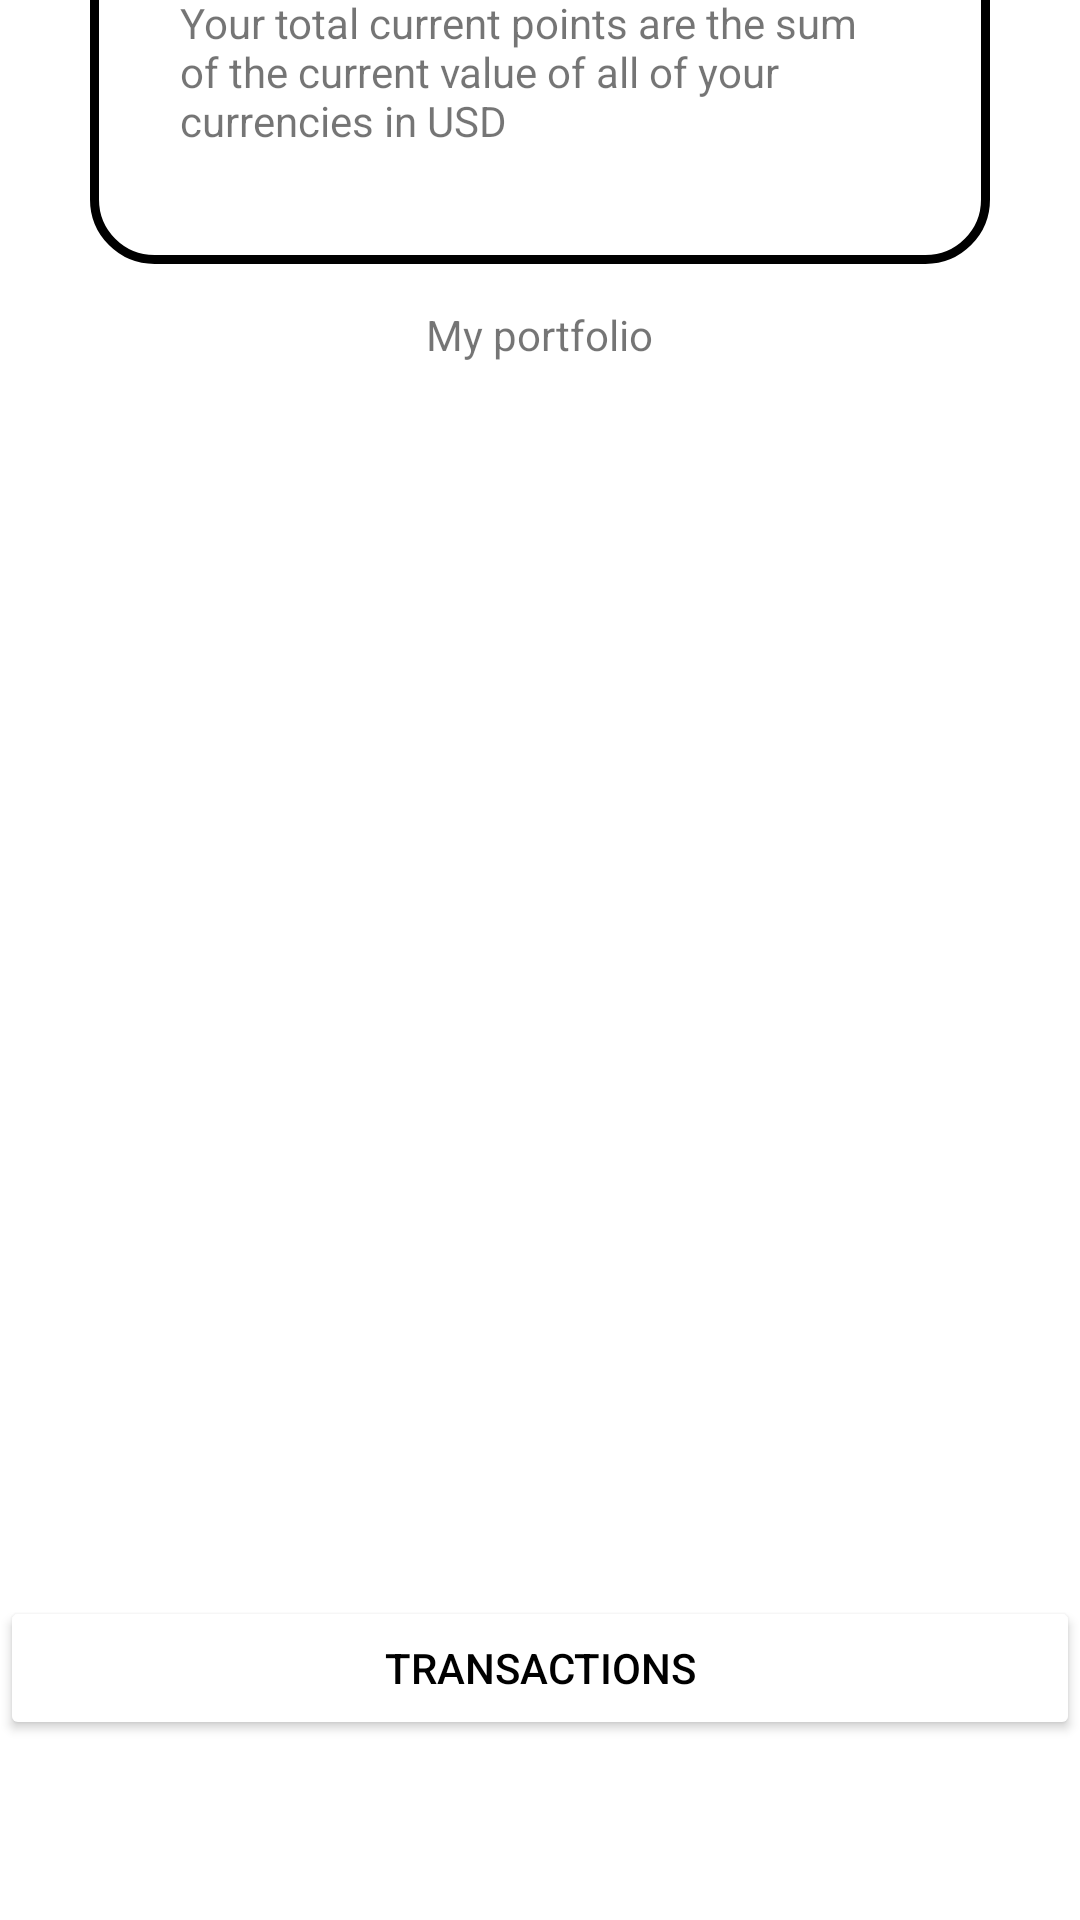

Layout XML and referenced resources for this Android screen:
<!-- AndroidManifest.xml: application theme Theme.PRG2081_21V_Andriod_Exam -->
<!-- res/layout/points_layout.xml -->
<?xml version="1.0" encoding="utf-8"?>
<androidx.constraintlayout.widget.ConstraintLayout xmlns:android="http://schemas.android.com/apk/res/android"
    xmlns:app="http://schemas.android.com/apk/res-auto"
    xmlns:tools="http://schemas.android.com/tools"
    android:layout_width="match_parent"
    android:layout_height="match_parent"
    tools:context=".MainActivity">


    <TextView
        android:id="@+id/amountOfPoints"
        android:layout_width="0dp"
        android:layout_height="75dp"
        android:background="@color/white"
        android:gravity="center"
        android:text="POINTS"
        android:textColor="@color/black"
        android:textStyle="bold"
        app:layout_constraintEnd_toEndOf="parent"
        app:layout_constraintStart_toStartOf="parent"
        app:layout_constraintTop_toTopOf="parent">

    </TextView>

  <TextView
      android:id="@+id/textView"
      android:layout_width="wrap_content"
      android:layout_height="wrap_content"
      android:text="My portfolio"
      android:layout_marginTop="28dp"
      android:layout_marginBottom="520dp"
      app:layout_constraintBottom_toBottomOf="parent"
      app:layout_constraintEnd_toEndOf="parent"
      app:layout_constraintStart_toStartOf="parent"
      app:layout_constraintTop_toBottomOf="@+id/amountOfPoints">
</TextView>

    <TextView
        android:id="@+id/mainScreenText"
        android:layout_width="300dp"
        android:layout_height="120dp"
        android:layout_marginTop="10dp"
        android:layout_marginBottom="595dp"
        android:padding="30dp"
        android:text="Your total current points are the sum of the current value of all of your currencies in USD"
        app:layout_constraintBottom_toBottomOf="parent"
        app:layout_constraintEnd_toEndOf="parent"
        app:layout_constraintStart_toStartOf="parent"
        app:layout_constraintTop_toTopOf="@+id/amountOfPoints"
        android:background="@drawable/button_round_with_border"/>


    <LinearLayout
        android:id="@+id/linearLayout"
        android:layout_width="0dp"
        android:layout_height="0dp"
        android:gravity="bottom"
        android:orientation="horizontal"
        app:layout_constraintBottom_toBottomOf="parent"
        app:layout_constraintEnd_toEndOf="parent"
        app:layout_constraintHorizontal_bias="0.0"
        app:layout_constraintStart_toStartOf="parent"
        app:layout_constraintTop_toTopOf="parent"
        app:layout_constraintVertical_bias="0.0">


        <Button
            android:id="@+id/btn_Transactions"
            android:layout_width="wrap_content"
            android:layout_height="wrap_content"
            android:layout_marginBottom="30dp"
            android:layout_weight="1"
            android:backgroundTint="@color/white"
            android:text="Transactions"
            android:textColor="@color/black">

        </Button>

    </LinearLayout>


</androidx.constraintlayout.widget.ConstraintLayout>
<!-- resources referenced by this layout -->
<resources>
  <!-- drawable button_round_with_border (drawable) -->
  <?xml version="1.0" encoding="utf-8"?>
  <shape xmlns:android="http://schemas.android.com/apk/res/android">
      android:shape="rectangle">
  
      <stroke
          android:width="3dp"
          android:color="@color/black" />
         <corners android:radius="20dp"/>
          <solid android:color="#ffffff" />
  
  </shape>
  <style name="Theme.PRG2081_21V_Andriod_Exam" parent="Theme.MaterialComponents.DayNight.DarkActionBar">
          
          <item name="colorPrimary">@color/purple_500</item>
          <item name="colorPrimaryVariant">@color/purple_700</item>
          <item name="colorOnPrimary">@color/white</item>
          
          <item name="colorSecondary">@color/teal_200</item>
          <item name="colorSecondaryVariant">@color/teal_700</item>
          <item name="colorOnSecondary">@color/black</item>
          
          <item name="android:statusBarColor" tools:targetApi="l">?attr/colorPrimaryVariant</item>
          
      </style>
  <!-- not gathered from this repository: default colours our renderer supplied (Android Studio template values) -->
  <color name="purple_500">#FF6200EE</color>
  <color name="purple_700">#FF3700B3</color>
  <color name="teal_200">#FF03DAC5</color>
  <color name="teal_700">#FF018786</color>
  <color name="black">#FF000000</color>
  <color name="white">#FFFFFFFF</color>
</resources>
